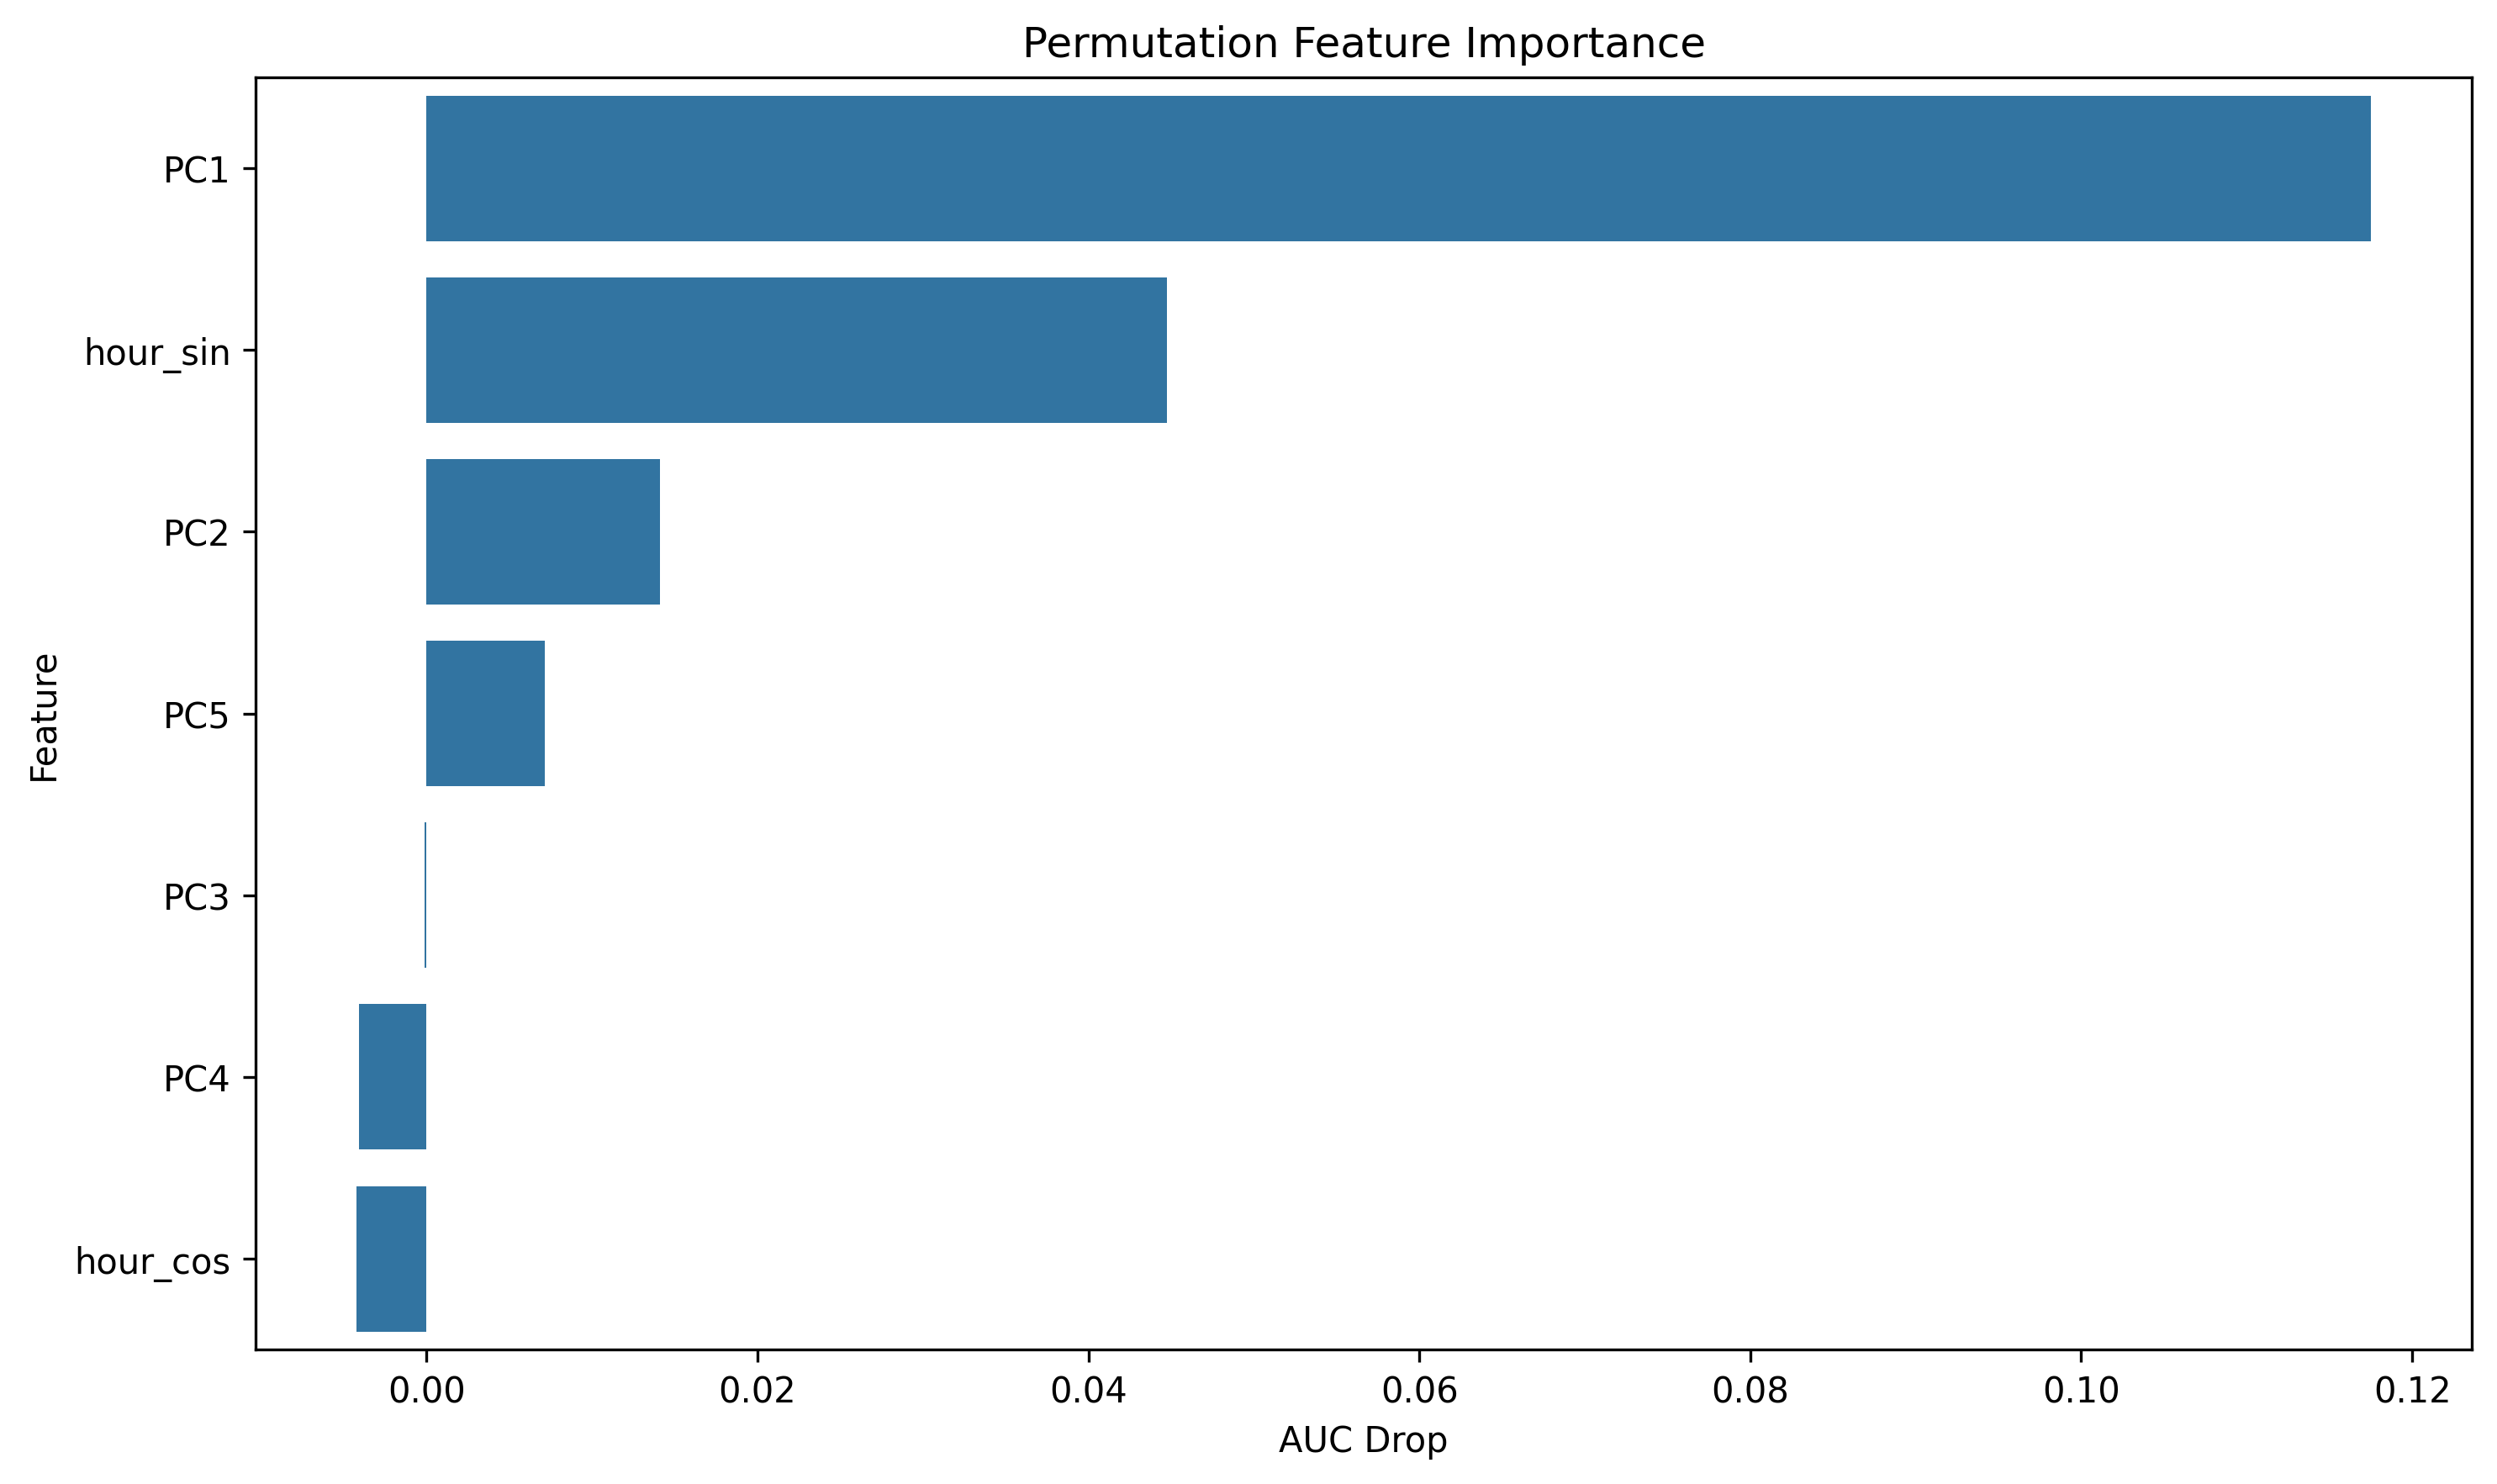

The file beside this chart, header and first rows:
feature, importance
PC1, 0.1175
hour_sin, 0.04475
PC2, 0.01411
PC5, 0.007164
PC3, -0.0001006
PC4, -0.004065
hour_cos, -0.004248
